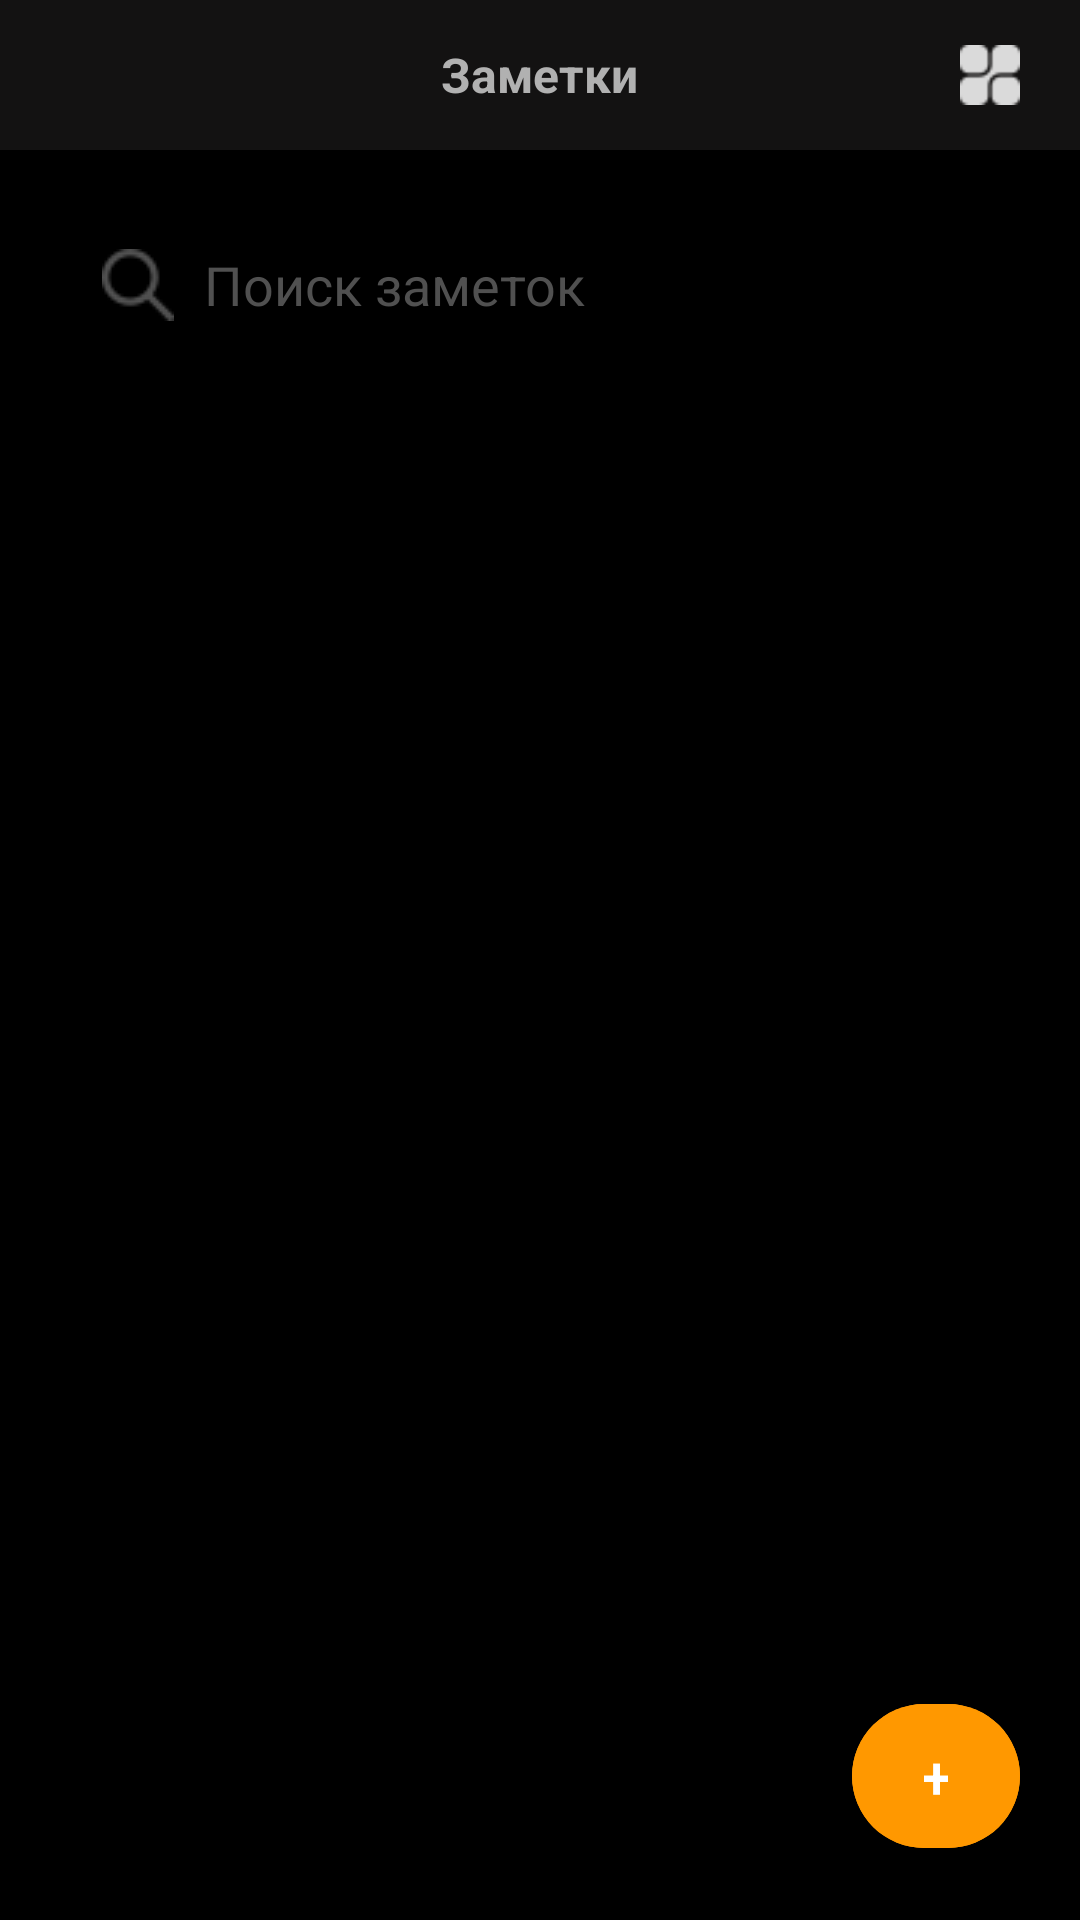

Reconstruct the res/layout file that produces this screen, plus the resources it refers to.
<!-- AndroidManifest.xml: application theme Theme.NoteAppDoc -->
<!-- res/layout/fragment_note.xml -->
<?xml version="1.0" encoding="utf-8"?>
<FrameLayout xmlns:android="http://schemas.android.com/apk/res/android"
    xmlns:tools="http://schemas.android.com/tools"
    android:layout_width="match_parent"
    android:layout_height="match_parent"
    xmlns:app="http://schemas.android.com/apk/res-auto"
    android:background="@color/black"
    tools:context=".ui.fragments.note.NoteFragment">

    <LinearLayout
        android:layout_width="match_parent"
        android:layout_height="match_parent"
        android:orientation="vertical">

        <FrameLayout
            android:layout_width="match_parent"
            android:layout_height="50dp"
            android:background="@color/black_gray"
            android:paddingHorizontal="20dp">

            <ImageView
                android:id="@+id/iv_menu"
                android:layout_width="20dp"
                android:layout_height="20dp"
                android:layout_gravity="center|start"
                android:src="@drawable/menu"/>

            <TextView
                android:layout_width="wrap_content"
                android:layout_height="wrap_content"
                android:layout_gravity="center"
                android:text="@string/note"
                android:textColor="@color/white_gary"
                android:textSize="16sp"
                android:textStyle="bold" />

            <ImageView
                android:id="@+id/iv_grit"
                android:layout_width="20dp"
                android:layout_height="20dp"
                android:layout_gravity="center|end"
                android:src="@drawable/mozy" />
        </FrameLayout>

        <EditText
            android:id="@+id/et_search_note"
            android:layout_width="match_parent"
            android:layout_height="50dp"
            android:layout_margin="20dp"
            android:background="@drawable/rounder"
            android:drawableStart="@drawable/searchc"
            android:drawablePadding="10dp"
            android:textColor="@color/white"
            android:hint="@string/poisk"
            android:paddingHorizontal="14dp"
            android:textColorHint="@color/gray_night" />

        <androidx.recyclerview.widget.RecyclerView
            android:id="@+id/rv_notes"
            android:layout_width="match_parent"
            android:layout_height="match_parent"
            android:layout_margin="20dp"
            app:layoutManager="androidx.recyclerview.widget.LinearLayoutManager"
            tools:listitem="@layout/note_item" />
    </LinearLayout>

    <com.google.android.material.button.MaterialButton
        android:id="@+id/btn_add_note"
        android:layout_width="56dp"
        android:layout_height="56dp"
        android:layout_gravity="bottom|end"
        android:layout_margin="20dp"
        android:backgroundTint="@color/orange"
        android:text="@string/plus"
        android:textSize="20sp"
        app:cornerRadius="100dp" />
</FrameLayout>
<!-- res/layout/note_item.xml (included above) -->
<?xml version="1.0" encoding="utf-8"?>
<FrameLayout xmlns:android="http://schemas.android.com/apk/res/android"
    android:layout_width="match_parent"
    android:layout_height="wrap_content"
    xmlns:app="http://schemas.android.com/apk/res-auto"
    android:layout_marginTop="20dp"
    android:orientation="vertical"
    android:background="@drawable/item">

    <com.google.android.material.card.MaterialCardView
        android:id="@+id/mc_pan"
        android:layout_width="match_parent"
        android:layout_height="70dp"
        app:cardCornerRadius="20dp">

        <TextView
            android:id="@+id/item_title"
            android:layout_width="wrap_content"
            android:layout_height="wrap_content"
            android:layout_margin="10dp"
            android:layout_marginStart="20dp"
            android:text="Нужно сделать"
            android:textColor="@color/dark_gray" />

        <TextView
            android:id="@+id/item_description"
            android:layout_width="wrap_content"
            android:layout_height="wrap_content"
            android:layout_gravity="center_vertical"
            android:layout_marginStart="10dp"
            android:layout_marginTop="10dp"
            android:text="Работы с проектом,сделать домашку,убраться и.."
            android:textColor="@color/dark_gray" />

        <TextView
            android:id="@+id/tv_data_time"
            android:layout_width="wrap_content"
            android:layout_height="wrap_content"
            android:layout_gravity="end"
            android:layout_marginTop="16dp"
            android:layout_marginEnd="10dp"
            android:text="20:41"
            android:textColor="@color/dark_gray"
            android:textSize="12sp" />

    </com.google.android.material.card.MaterialCardView>
</FrameLayout>
<!-- resources referenced by this layout -->
<resources>
  <color name="black">#FF000000</color>
  <color name="black_gray">#131212</color>
  <color name="dark_gray">#B1B1B1</color>
  <color name="gray_night">#505050</color>
  <color name="orange">#FF9800</color>
  <color name="white">#FFFFFFFF</color>
  <color name="white_gary">#B1B1B1</color>
  <!-- drawable item (drawable) -->
  <?xml version="1.0" encoding="utf-8"?>
  <shape xmlns:android="http://schemas.android.com/apk/res/android">
      <corners android:radius="20dp"/>
      <solid android:color="@color/black_gray"/>
  
  </shape>
  <!-- drawable mozy: png bitmap (drawable, 684 bytes) -->
  <!-- drawable searchc: png bitmap (drawable, 850 bytes) -->
  <string name="note">Заметки</string>
  <string name="plus">+</string>
  <string name="poisk">Поиск заметок</string>
  <style name="Theme.NoteAppDoc" parent="Base.Theme.NoteAppDoc" />
  <style name="Base.Theme.NoteAppDoc" parent="Theme.Material3.DayNight.NoActionBar">
          
          
      </style>
</resources>
